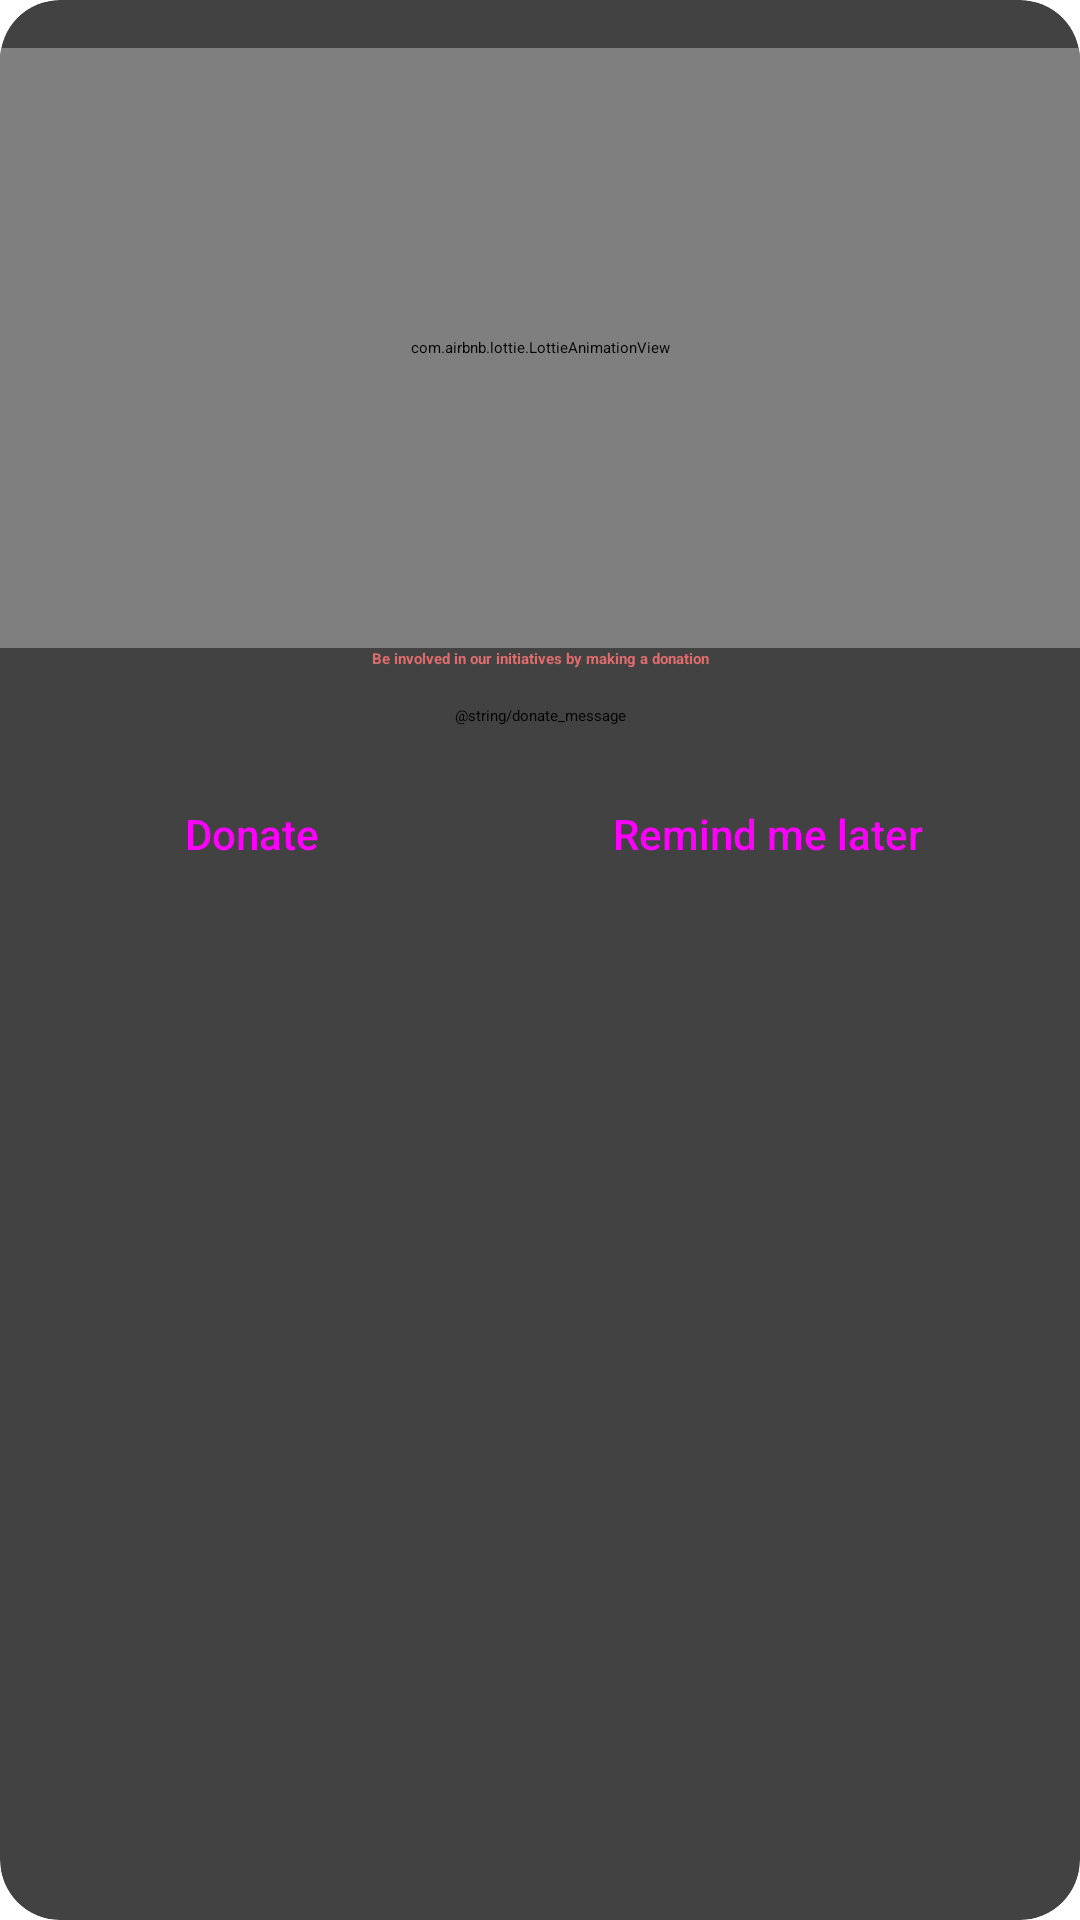

Write the Android layout XML for this screen, with the resource values it uses.
<!-- AndroidManifest.xml: application theme Theme.App.Starting -->
<!-- res/layout/dialog_donate.xml -->
<?xml version="1.0" encoding="utf-8"?>
<androidx.cardview.widget.CardView xmlns:android="http://schemas.android.com/apk/res/android"
    xmlns:app="http://schemas.android.com/apk/res-auto"
    android:layout_width="match_parent"
    android:layout_height="wrap_content"
    android:layout_gravity="center_horizontal"
    android:layout_margin="20dp"
    app:cardCornerRadius="20dp">

    <androidx.constraintlayout.widget.ConstraintLayout
        android:layout_width="match_parent"
        android:layout_height="wrap_content">


        <com.airbnb.lottie.LottieAnimationView
            android:id="@+id/animationView"
            android:layout_width="0dp"
            android:layout_height="200dp"
            android:layout_marginTop="16dp"
            app:layout_constraintEnd_toEndOf="parent"
            app:layout_constraintStart_toStartOf="parent"
            app:layout_constraintTop_toTopOf="parent"
            app:lottie_autoPlay="true"
            app:lottie_loop="true"
            app:lottie_rawRes="@raw/lf30_dojkhyrc" />

        <androidx.appcompat.widget.LinearLayoutCompat
            android:layout_width="0dp"
            android:layout_height="wrap_content"
            android:gravity="center"
            android:orientation="vertical"
            android:paddingHorizontal="8dp"
            android:paddingBottom="20dp"
            app:layout_constraintBottom_toBottomOf="parent"
            app:layout_constraintEnd_toEndOf="parent"
            app:layout_constraintStart_toStartOf="parent"
            app:layout_constraintTop_toBottomOf="@+id/animationView">

            <androidx.appcompat.widget.AppCompatTextView
                android:layout_width="match_parent"
                android:layout_height="wrap_content"
                android:gravity="center"
                android:text="Be involved in our initiatives by making a donation"
                android:textColor="@color/mellon"
                android:textStyle="bold" />

            <androidx.appcompat.widget.AppCompatTextView
                android:id="@+id/textSummary"
                android:layout_width="match_parent"
                android:layout_height="wrap_content"
                android:gravity="center"
                android:padding="12dp"
                android:text="@string/donate_message" />


            <androidx.appcompat.widget.LinearLayoutCompat
                android:layout_width="match_parent"
                android:layout_height="match_parent">

                <androidx.appcompat.widget.AppCompatButton
                    android:id="@+id/donate"
                    style="@style/Widget.AppCompat.Button.Borderless.Colored"
                    android:layout_width="wrap_content"
                    android:layout_height="wrap_content"
                    android:layout_weight="1"
                    android:text="Donate"
                    android:textAllCaps="false" />


                <androidx.appcompat.widget.AppCompatButton
                    android:id="@+id/closeButton"
                    style="@style/Widget.AppCompat.Button.Borderless.Colored"
                    android:layout_width="wrap_content"
                    android:layout_height="wrap_content"
                    android:layout_weight="1"
                    android:text="Remind me later"
                    android:textAllCaps="false" />


            </androidx.appcompat.widget.LinearLayoutCompat>

        </androidx.appcompat.widget.LinearLayoutCompat>

    </androidx.constraintlayout.widget.ConstraintLayout>


</androidx.cardview.widget.CardView>
<!-- resources referenced by this layout -->
<resources>
  <color name="mellon">#DE6C6C</color>
  <style name="Theme.App.Starting" parent="Theme.SplashScreen">
          <item name="postSplashScreenTheme">@style/Theme.Hymn</item>
      </style>
  <style name="Theme.Hymn" parent="Theme.MaterialComponents.DayNight.NoActionBar">
          
          <item name="colorPrimary">@color/mellon</item>
          <item name="colorPrimaryVariant">@color/mellon</item>
          <item name="colorOnPrimary">@color/white</item>
          <item name="colorPrimaryDark">@color/yellow</item>
          
          <item name="colorSecondary">@color/yellow</item>
          <item name="colorSecondaryVariant">@color/mellon</item>
          <item name="colorOnSecondary">@color/black</item>
          
          <item name="android:statusBarColor" tools:targetApi="l">?attr/colorPrimaryVariant</item>
          
      </style>
  <color name="white">#FFFFFFFF</color>
  <color name="yellow">#F79858</color>
  <color name="black">#FF000000</color>
</resources>
